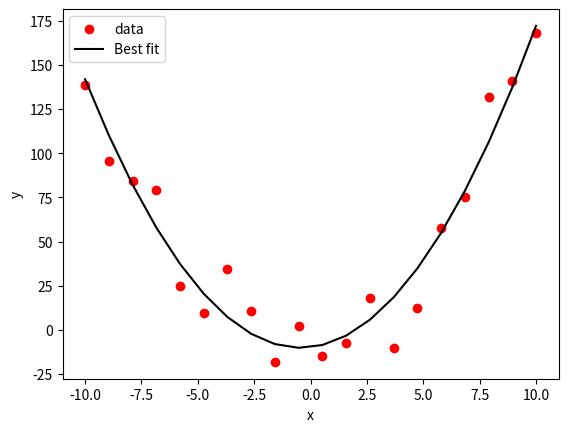

Write Python code to recreate this figure.
import numpy as np
import matplotlib.pyplot as plt


def quadratic(x, c0, c1, c2):
    """
    A function defining a quadratic equation.

    Parameters
    ----------
    x: (list, array)
        A set of values at which the function is evaluated.
    c0: float
        The coefficient of the x^0 term
    c1: float
        The coefficient of the x^1 term
    c2: float
        The coefficient of the x^2 term

    Returns
    -------
    y: array
        The function evaluated at x.
    """

    xs = np.array(x)  # make sure x is an array
    return c0 + c1 * xs + c2 * xs ** 2


np.random.seed(42)  # set seed for reproducible random data

# values to set up quadratic
n = 20  # number of data points
x = np.linspace(-10, 10, n)  # points at which to evaluate the function
coeffs = [-7.6, 3.4, 1.7]  # quadratic coefficients

# create data: quadratic + Gaussian noise with zero mean and standard deviation of 20
data = quadratic(x, coeffs[0], coeffs[1], coeffs[2]) + np.random.normal(0.0, 20.0, n)

c = np.polyfit(x, data, 2)
best_fit = (c[0] * x **2) + (c[1] * x) + c[2]

plt.scatter(x, data, marker="o", color="r", label="data")
plt.plot(x, best_fit, color="k", label="Best fit")
plt.xlabel("x")
plt.ylabel("y")
plt.legend()

plt.show()
